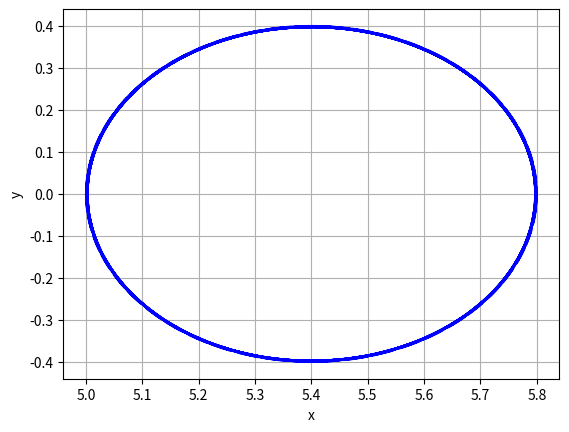
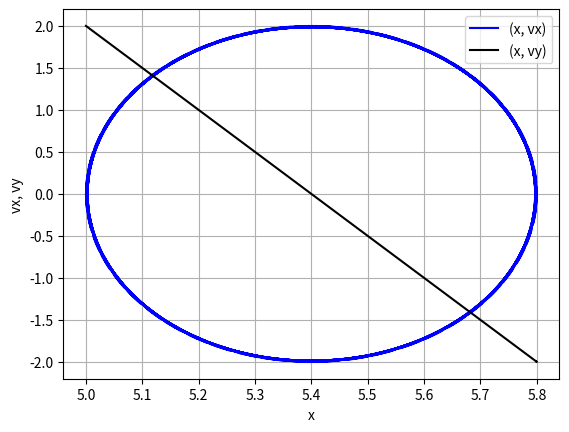

The matplotlib source for these figures, in order:
import scipy.integrate as integrate
import matplotlib.pyplot as plt
import numpy as np


pi = np.pi
sqrt = np.sqrt
cos = np.cos
sin = np.sin



def dynamicsEB(xv3, t, q, m, Ex, Ey, Ez, Bx, By, Bz):
    x, y, z, vx, vy, vz = xv3
    dxv3dt = [vx, vy, vz, (q/m)*(vy*Bz-vz*By), (q/m)*(vz*Bx-vx*Bz), (q/m)*(vx*By-vy*Bx)]
    return dxv3dt

def main():
    q = 1
    m = 1
    Ex = 0.
    Ey = 0.
    Ez = 0.
    Bx = 0.
    By = 0.
    Bz = 5.

    xv3_t0 = [5., 0., 0., 0., 2., 0.]
    
    t = np.linspace(0, 10*1.57, 32*10)
    
    sol = integrate.odeint(dynamicsEB, xv3_t0, t, args=(q, m, Ex, Ey, Ez, Bx, By, Bz))
    
#    print( np.size(sol[:,0]) )
    
    
    plt.figure()
    plt.xlabel('x')
    plt.ylabel('y')
    plt.grid()
    plt.plot(sol[:, 0], sol[:, 1], '-b', label='(x, y)')
    
    #plt.figure()
    #plt.xlabel('y')
    #plt.ylabel('vy')
    #plt.grid()
    #plt.plot(sol[:, 1], sol[:, 4], '-b', label='(y, vy)')
    
    plt.figure()
    plt.xlabel('x')
    plt.ylabel('vx, vy')
    plt.grid()
    
    plt.plot(sol[:, 0], sol[:, 3], '-b', label='(x, vx)')
    plt.plot(sol[:, 0], sol[:, 4], '-k', label='(x, vy)')
    
    plt.legend(loc='best')
    
    plt.show()


if __name__ == "__main__":
    main()

    